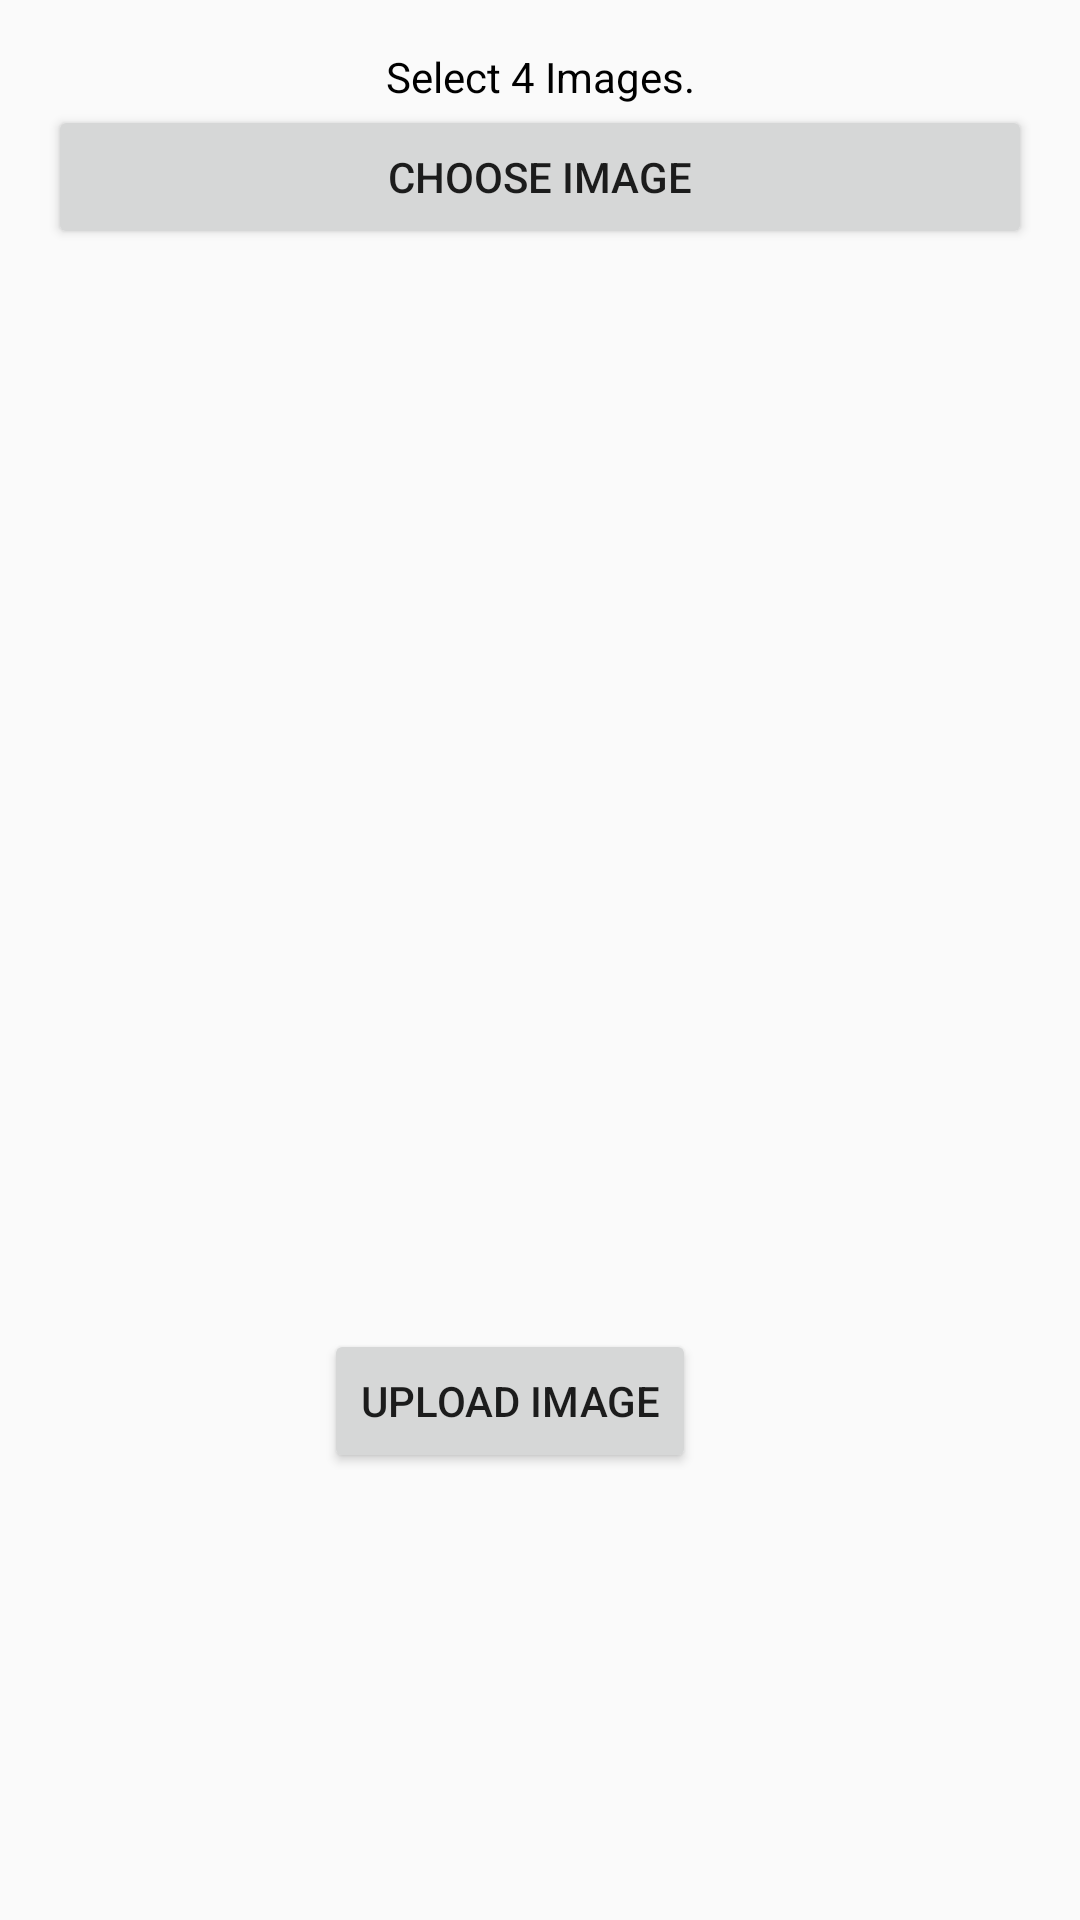

Android layout source for this screen:
<!-- AndroidManifest.xml: application theme AppTheme -->
<!-- res/layout/activity_employee_image_upload.xml -->
<?xml version="1.0" encoding="utf-8"?>
<LinearLayout
    xmlns:android="http://schemas.android.com/apk/res/android"
    xmlns:tools="http://schemas.android.com/tools"
    android:layout_width="match_parent"
    android:layout_height="match_parent"
    xmlns:app="http://schemas.android.com/apk/res-auto"
    android:orientation="vertical"
    android:paddingBottom="@dimen/activity_vertical_margin"
    android:paddingLeft="@dimen/activity_horizontal_margin"
    android:paddingRight="@dimen/activity_horizontal_margin"
    android:paddingTop="@dimen/activity_vertical_margin"
    tools:context="com.example.android.fractal.ImageUpload">

    <android.support.v4.widget.NestedScrollView
        android:layout_width="match_parent"
        android:layout_height="match_parent"
        app:layout_behavior="@string/appbar_scrolling_view_behavior">

        <LinearLayout xmlns:android="http://schemas.android.com/apk/res/android"
                      xmlns:tools="http://schemas.android.com/tools"
                      android:layout_width="match_parent"
                      android:layout_height="match_parent"
                      android:orientation="vertical">
            <TextView
                android:layout_width="match_parent"
                android:text="Select 4 Images."
                android:textColor="#000"
                android:gravity="center"
                android:layout_height="wrap_content"/>

            <LinearLayout
                android:layout_width="match_parent"
                android:layout_height="match_parent"
                android:orientation="vertical">

                <Button
                    android:id="@+id/buttonChoose"
                    android:layout_width="match_parent"
                    android:layout_height="wrap_content"
                    android:text="Choose Image"/>

                <LinearLayout
                    android:layout_width="wrap_content"
                    android:layout_height="wrap_content"
                    android:orientation="horizontal">

                    <ImageView
                        android:id="@+id/imageView"
                        android:layout_width="180dp"
                        android:layout_height="180dp"/>

                    <ImageView
                        android:id="@+id/imageView2"
                        android:layout_width="180dp"
                        android:layout_height="180dp"
                        android:layout_marginLeft="5dp"/>

                </LinearLayout>

                <LinearLayout
                    android:layout_width="wrap_content"
                    android:layout_height="wrap_content"
                    android:orientation="horizontal">

                    <ImageView
                        android:id="@+id/imageView3"
                        android:layout_width="180dp"
                        android:layout_height="180dp"/>

                    <ImageView
                        android:id="@+id/imageView4"
                        android:layout_width="180dp"
                        android:layout_height="180dp"
                        android:layout_marginLeft="5dp"/>
                </LinearLayout>

                <Button
                    android:id="@+id/buttonUpload"
                    android:layout_gravity="center"
                    android:layout_width="wrap_content"
                    android:layout_marginRight="10dp"
                    android:layout_height="wrap_content"
                    android:text="Upload Image"/>
            </LinearLayout>
        </LinearLayout>

    </android.support.v4.widget.NestedScrollView>

</LinearLayout>
<!-- resources referenced by this layout -->
<resources>
  <dimen name="activity_horizontal_margin">16dp</dimen>
  <dimen name="activity_vertical_margin">16dp</dimen>
  <style name="AppTheme" parent="Theme.AppCompat.Light.DarkActionBar">
          
          <item name="colorPrimary">@color/colorPrimary</item>
          <item name="colorPrimaryDark">@color/colorPrimaryDark</item>
          <item name="colorAccent">@color/colorAccent</item>
      </style>
  <color name="colorPrimary">#0097A7</color>
  <color name="colorPrimaryDark">#006064</color>
  <color name="colorAccent">#9E9E9E</color>
</resources>
